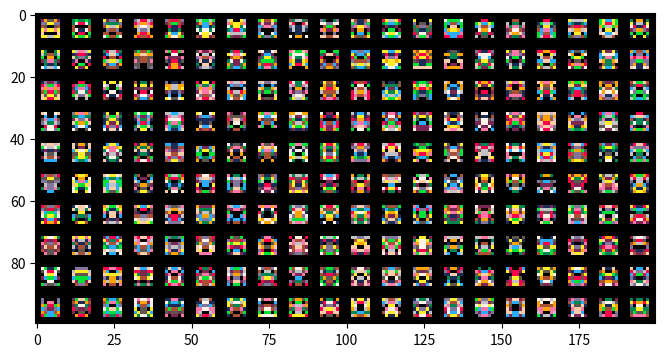

The script that saved this image:
# -*- coding: utf-8 -*-

import numpy as np
import matplotlib.pyplot as plt
import matplotlib.colors
import random

# color = [0x1D2B53, 0x7E2553, 0x008751, 0xAB5236, 0x5F574F, 0xC2C3C7, 0xFFF1E8, 0xFF004D, 0xFFA300, 0xFFEC27,
#          0x00E436, 0x29ADFF, 0x83769C, 0xFF77A8, 0xFFCCAA]
color = matplotlib.colors.LinearSegmentedColormap.from_list("", [(0.11, 0.17, 0.33), (0.49, 0.15, 0.33),
                                                                 (0, 0.53, 0.32), (0.67, 0.32, 0.21),
                                                                 (0.37, 0.34, 0.31), (0.76, 0.76, 0.78),
                                                                 (1, 0.95, 0.91), (1, 0, 0.30),
                                                                 (1, 0.64, 0), (1, 0.93, 0.15),
                                                                 (0, 0.89, 0.21), (0.16, 0.68, 1),
                                                                 (0.51, 0.46, 0.61), (1, 0.47, 0.66),
                                                                 (1, 0.80, 0.67), (0, 0, 0)])


def gen():
    sprite = np.arange(100).reshape((10, 10))
    sprite = np.full((10, 10), 0)
    for i in range(1, 9):
        for j in range(5):
            if j == 0:
                continue
            col = random.choice("BW")
            if col == "B":
                sprite[i][j] = 0
                sprite[i][9 - j] = 0
            else:
                sprite[i][j] = 1
                sprite[i][9 - j] = 1
    return sprite


def gen_sprite_par(height, width):
    sprite = np.arange(height*width).reshape(height, width)
    sprite = np.full((height, width), 15)
    for i in range(2, height - 2):
        for j in range((width // 2) + 1):
            if j == 0 or j == 1:
                continue
            col = random.randint(0, 16)
            sprite[i][j] = col
            sprite[i][width - j - 1] = col
    return sprite


def generate_card():
    sprite_card = np.arange(20000).reshape(200, 10, 10)
    for i in range(200):
        sprite_card[i] = gen()
    sprite_map = np.arange(20000).reshape(100, 200)
    for i in range(10):
        for j in range(20):
            new_sprite = sprite_card[i + 10 * j]
            for x in range(10*i, 10*(i+1)):
                for y in range(10*j, 10*(j+1)):
                    sprite_map[x][y] = new_sprite[x % 10][y % 10]
    return sprite_map


def generate_colored_card():
    sprite_card = np.arange(20000).reshape(200, 10, 10)
    for i in range(200):
        sprite_card[i] = gen_sprite_par(10, 10)
    sprite_map = np.arange(20000).reshape(100, 200)
    for i in range(10):
        for j in range(20):
            new_sprite = sprite_card[i + 10 * j]
            for x in range(10*i, 10*(i+1)):
                for y in range(10*j, 10*(j+1)):
                    sprite_map[x][y] = new_sprite[x % 10][y % 10]
    return sprite_map


def generate_colored_card_par(map_width, map_height, width, height):
    square = map_height * map_width
    sprite_square = height * width
    num_of_sprites = square // sprite_square
    vertical_sprites = map_height // height
    horizontal_sprites = map_width // width
    sprite_card = np.arange(square).reshape(num_of_sprites, height, width)
    for i in range(num_of_sprites):
        sprite_card[i] = gen_sprite_par(height, width)
    sprite_map = np.arange(square).reshape(map_height, map_width)
    for i in range(vertical_sprites):
        for j in range(horizontal_sprites):
            new_sprite = sprite_card[i + vertical_sprites * j]
            for x in range(height * i, height * (i+1)):
                for y in range(width * j, width * (j+1)):
                    sprite_map[x][y] = new_sprite[x % height][y % width]
    return sprite_map


fig, ax = plt.subplots()
# ax.imshow(gen_sprite_par(12, 12), cmap=color, vmin=0, vmax=15)
ax.imshow(generate_colored_card_par(200, 100, 10, 10), cmap=color, vmin=0, vmax=15)
# ax.imshow(gen(), cmap="gray")

fig.set_figwidth(8)
fig.set_figheight(8)

plt.show()
